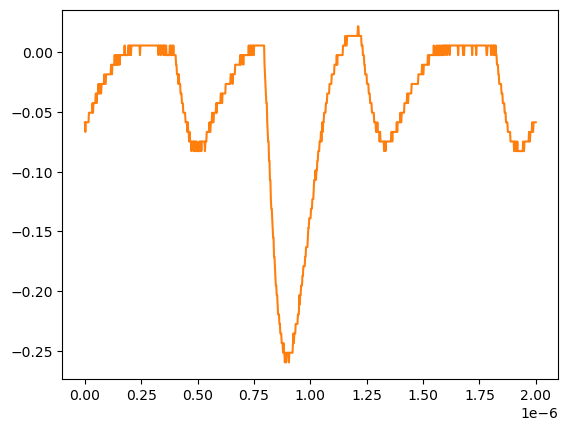

Data behind this chart, as committed beside it:
# KEYSIGHT TECHNOLOGIES, MSO-X 3024T, MY58262555, 07.30.2019051434
# time, 1
# 2024-07-24 15:46:21.791275
0.000000000000000000e+00, -5.859299999999999925e-02
2.002002002002001797e-09, -6.663320000000000354e-02
4.004004004004003593e-09, -5.859299999999999925e-02
6.006006006006005804e-09, -5.859299999999999925e-02
8.008008008008007187e-09, -5.859299999999999925e-02
1.001001001001000857e-08, -5.859299999999999925e-02
1.201201201201201161e-08, -5.859299999999999925e-02
1.401401401401401299e-08, -5.859299999999999925e-02
1.601601601601601437e-08, -5.859299999999999925e-02
1.801801801801801741e-08, -5.055280000000000190e-02
2.002002002002001714e-08, -5.055280000000000190e-02
2.202202202202202018e-08, -5.055280000000000190e-02
2.402402402402402322e-08, -5.055280000000000190e-02
2.602602602602602294e-08, -5.055280000000000190e-02
2.802802802802802598e-08, -5.055280000000000190e-02
3.003003003003002571e-08, -5.055280000000000190e-02
3.203203203203202875e-08, -5.055280000000000190e-02
3.403403403403403179e-08, -4.251259999999999761e-02
3.603603603603603482e-08, -5.055280000000000190e-02
3.803803803803803124e-08, -4.251259999999999761e-02
4.004004004004003428e-08, -4.251259999999999761e-02
4.204204204204203732e-08, -4.251259999999999761e-02
4.404404404404404036e-08, -4.251259999999999761e-02
4.604604604604604339e-08, -4.251259999999999761e-02
4.804804804804804643e-08, -3.447240000000000026e-02
5.005005005005004285e-08, -3.447240000000000026e-02
5.205205205205204589e-08, -4.251259999999999761e-02
5.405405405405404893e-08, -3.447240000000000026e-02
5.605605605605605196e-08, -3.447240000000000026e-02
5.805805805805805500e-08, -3.447240000000000026e-02
6.006006006006005142e-08, -2.643219999999999945e-02
6.206206206206205446e-08, -3.447240000000000026e-02
6.406406406406405750e-08, -3.447240000000000026e-02
6.606606606606606053e-08, -2.643219999999999945e-02
6.806806806806806357e-08, -2.643219999999999945e-02
7.007007007007006661e-08, -3.447240000000000026e-02
7.207207207207206965e-08, -3.447240000000000026e-02
7.407407407407407268e-08, -2.643219999999999945e-02
7.607607607607606249e-08, -2.643219999999999945e-02
7.807807807807806552e-08, -2.643219999999999945e-02
8.008008008008006856e-08, -2.643219999999999945e-02
8.208208208208207160e-08, -2.643219999999999945e-02
8.408408408408407464e-08, -2.643219999999999945e-02
8.608608608608607767e-08, -1.839199999999999863e-02
8.808808808808808071e-08, -2.643219999999999945e-02
9.009009009009008375e-08, -2.643219999999999945e-02
9.209209209209208679e-08, -2.643219999999999945e-02
9.409409409409408982e-08, -1.839199999999999863e-02
9.609609609609609286e-08, -1.839199999999999863e-02
9.809809809809808266e-08, -1.839199999999999863e-02
1.001001001001000857e-07, -1.839199999999999863e-02
1.021021021021020887e-07, -1.839199999999999863e-02
1.041041041041040918e-07, -1.839199999999999863e-02
1.061061061061060948e-07, -1.839199999999999863e-02
1.081081081081080979e-07, -1.839199999999999863e-02
1.101101101101101009e-07, -1.839199999999999863e-02
1.121121121121121039e-07, -1.839199999999999863e-02
1.141141141141141070e-07, -1.839199999999999863e-02
... 942 more rows
